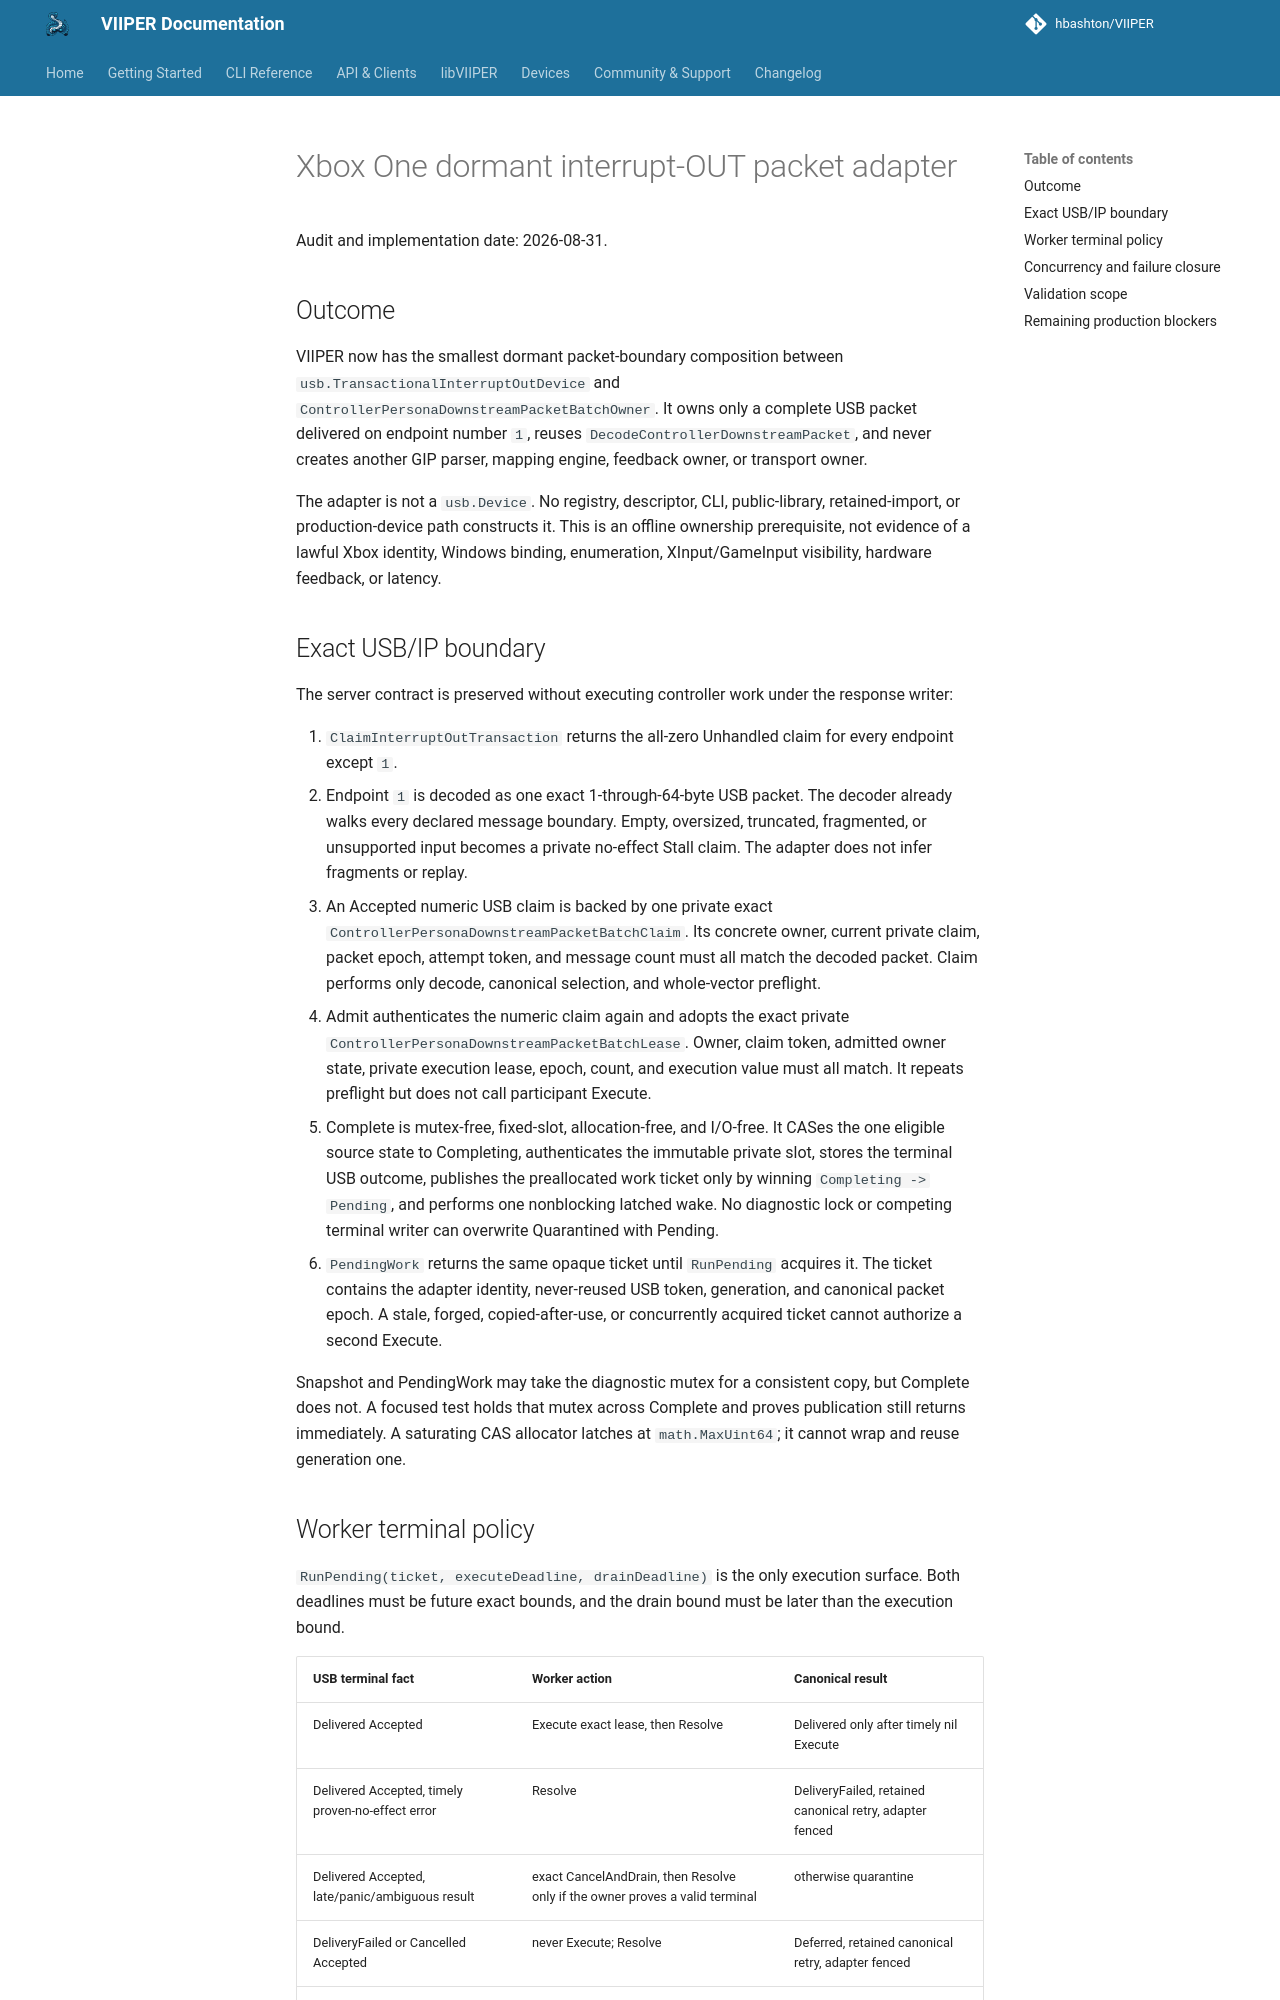

repository: JuanJSAR93/VIIPER · page: 0.7.2/architecture/xbox-one-dormant-interrupt-out-packet-adapter-2026-08-31/index.html · generator: mkdocs

# Xbox One dormant interrupt-OUT packet adapter

Audit and implementation date: 2026-08-31.

## Outcome

VIIPER now has the smallest dormant packet-boundary composition between
`usb.TransactionalInterruptOutDevice` and
`ControllerPersonaDownstreamPacketBatchOwner`. It owns only a complete USB
packet delivered on endpoint number `1`, reuses
`DecodeControllerDownstreamPacket`, and never creates another GIP parser,
mapping engine, feedback owner, or transport owner.

The adapter is not a `usb.Device`. No registry, descriptor, CLI, public-library,
retained-import, or production-device path constructs it. This is an offline
ownership prerequisite, not evidence of a lawful Xbox identity, Windows
binding, enumeration, XInput/GameInput visibility, hardware feedback, or
latency.

## Exact USB/IP boundary

The server contract is preserved without executing controller work under the
response writer:

1. `ClaimInterruptOutTransaction` returns the all-zero Unhandled claim for
   every endpoint except `1`.
2. Endpoint `1` is decoded as one exact 1-through-64-byte USB packet. The
   decoder already walks every declared message boundary. Empty, oversized,
   truncated, fragmented, or unsupported input becomes a private no-effect
   Stall claim. The adapter does not infer fragments or replay.
3. An Accepted numeric USB claim is backed by one private exact
   `ControllerPersonaDownstreamPacketBatchClaim`. Its concrete owner, current
   private claim, packet epoch, attempt token, and message count must all match
   the decoded packet. Claim performs only decode, canonical selection, and
   whole-vector preflight.
4. Admit authenticates the numeric claim again and adopts the exact private
   `ControllerPersonaDownstreamPacketBatchLease`. Owner, claim token, admitted
   owner state, private execution lease, epoch, count, and execution value must
   all match. It repeats preflight but does not call participant Execute.
5. Complete is mutex-free, fixed-slot, allocation-free, and I/O-free. It CASes
   the one eligible source state to Completing, authenticates the immutable
   private slot, stores the terminal USB outcome, publishes the preallocated
   work ticket only by winning `Completing -> Pending`, and performs one
   nonblocking latched wake. No diagnostic lock or competing terminal writer
   can overwrite Quarantined with Pending.
6. `PendingWork` returns the same opaque ticket until `RunPending` acquires it.
   The ticket contains the adapter identity, never-reused USB token, generation,
   and canonical packet epoch. A stale, forged, copied-after-use, or concurrently
   acquired ticket cannot authorize a second Execute.

Snapshot and PendingWork may take the diagnostic mutex for a consistent copy,
but Complete does not. A focused test holds that mutex across Complete and
proves publication still returns immediately. A saturating CAS allocator latches
at `math.MaxUint64`; it cannot wrap and reuse generation one.
